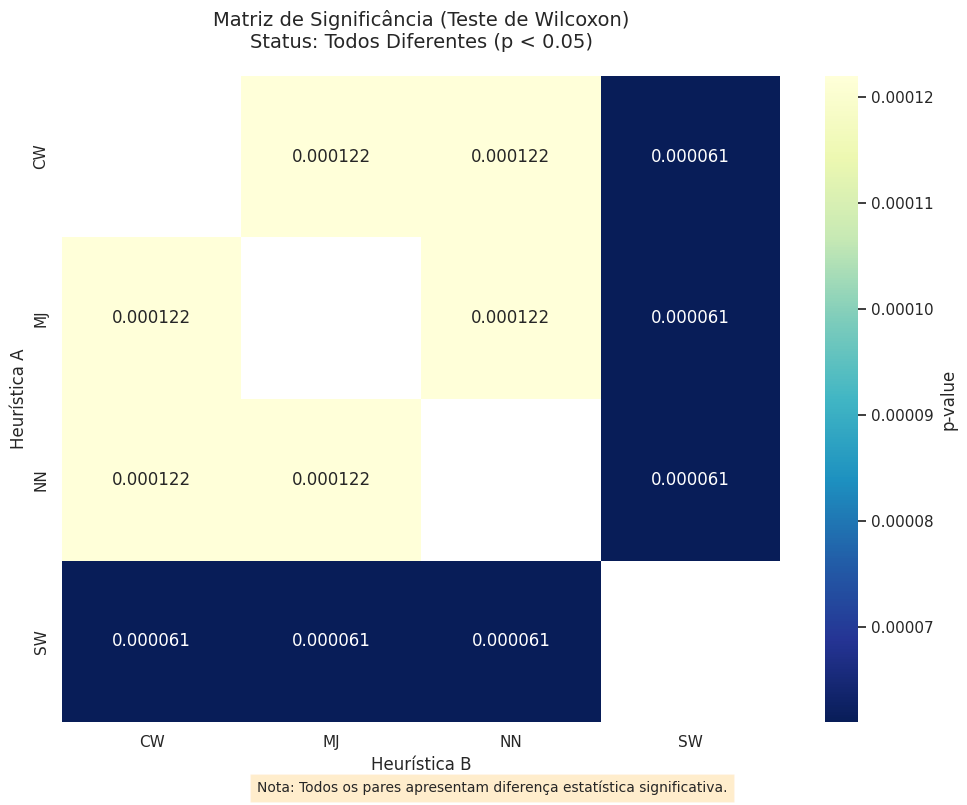

Python code for this plot: (Note: this script raises an exception after producing the figure.)
import matplotlib.pyplot as plt
import seaborn as sns
import pandas as pd
import numpy as np

# Seus dados exatos de p-values (Wilcoxon)
data = {
    'CW': {'CW': 1.0, 'MJ': 0.000122, 'NN': 0.000122, 'SW': 0.000061},
    'MJ': {'CW': 0.000122, 'MJ': 1.0, 'NN': 0.000122, 'SW': 0.000061},
    'NN': {'CW': 0.000122, 'MJ': 0.000122, 'NN': 1.0, 'SW': 0.000061},
    'SW': {'CW': 0.000061, 'MJ': 0.000061, 'NN': 0.000061, 'SW': 1.0}
}

df_p_values = pd.DataFrame(data)


def gerar_heatmap_pvalues(df):
    plt.figure(figsize=(10, 8))

    # Criamos uma máscara para esconder a diagonal (comparações iguais)
    mask = np.eye(df.shape[0], dtype=bool)

    # Plot do Heatmap
    # Usamos uma escala logarítmica ou cores binárias para destacar p < 0.05
    ax = sns.heatmap(df, annot=True, fmt=".6f", cmap="YlGnBu_r",
                     mask=mask, cbar_kws={'label': 'p-value'})

    plt.title('Matriz de Significância (Teste de Wilcoxon)\nStatus: Todos Diferentes (p < 0.05)',
              fontsize=14, pad=20)
    plt.ylabel('Heurística A')
    plt.xlabel('Heurística B')

    # Adicionando nota de rodapé
    plt.figtext(0.5, 0, "Nota: Todos os pares apresentam diferença estatística significativa.",
                ha="center", fontsize=10, bbox={"facecolor": "orange", "alpha": 0.2, "pad": 5})

    plt.tight_layout()
    plt.savefig('resultados/heatmap_estatistico.png')
    plt.show()


if __name__ == "__main__":
    # Ajustando estilo para ficar profissional
    sns.set_theme(style="white")
    gerar_heatmap_pvalues(df_p_values)
